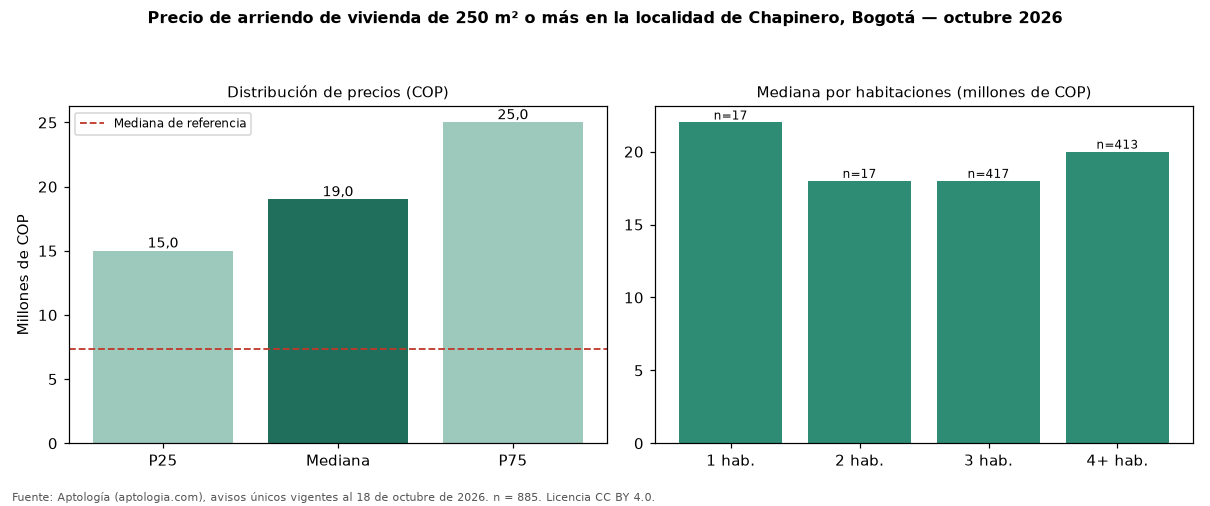

The file beside this chart, header and first rows:
seccion, metrica, valor_cop, n
precio, p25, 15000000, 885
precio, mediana, 19000000, 885
precio, p75, 25000000, 885
cop_por_m2, p25, 41420, 885
cop_por_m2, mediana, 54118, 885
cop_por_m2, p75, 69924, 885
area, area_mediana_m2, 330.0, 885
habitaciones, 1, 22000000, 17
habitaciones, 2, 18000000, 17
habitaciones, 3, 18000000, 417
habitaciones, 4+, 20000000, 413
administracion, mediana, 3000000, 527
estrato, moda, 6, 
parqueadero, porcentaje_con_parqueadero, 91.3, 885
referencia, mediana_referencia, 7327000, 4034
referencia, mediana_cop_por_m2_referencia, 62813, 4034
